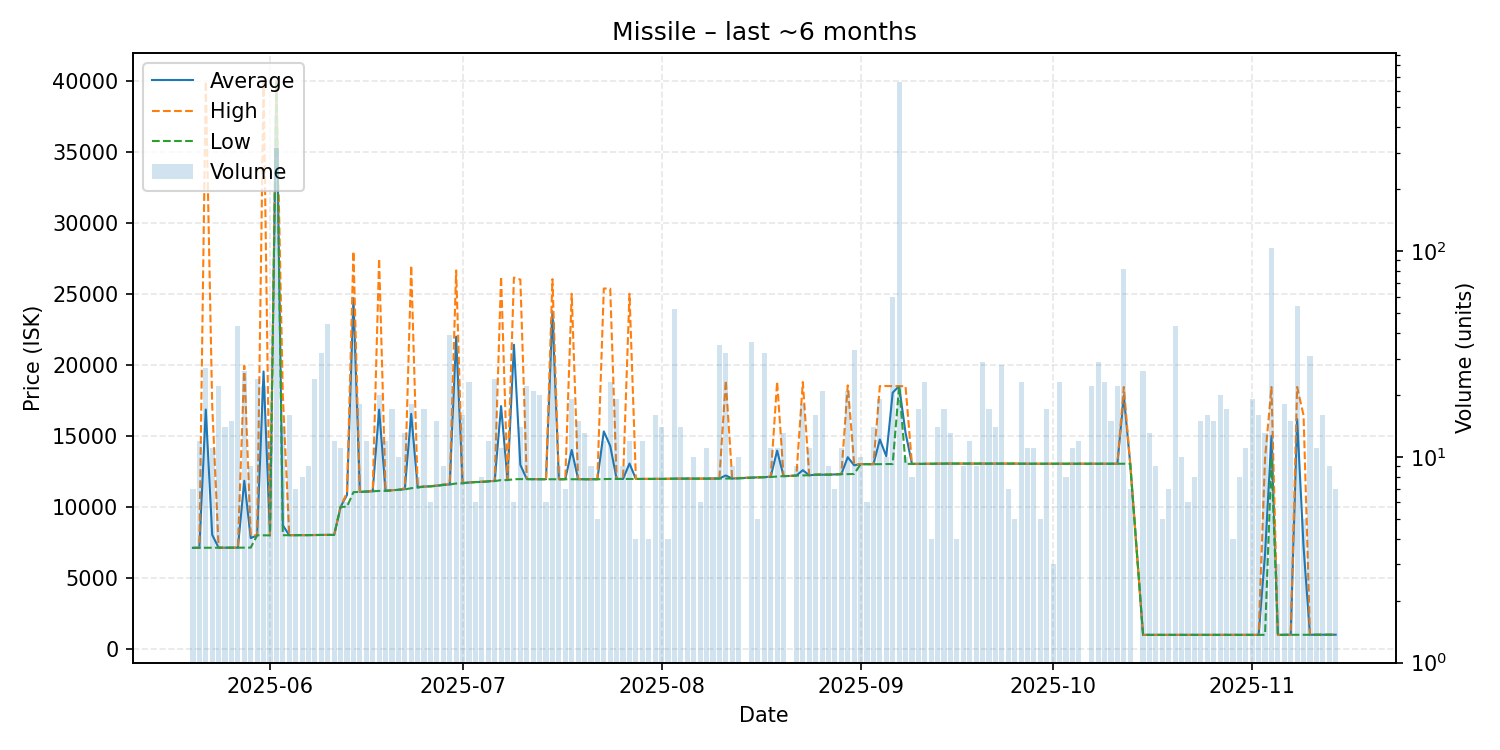

Source data for this figure (header and first rows):
date, average, highest, lowest, order_count, volume
2025-05-20, 7123, 7125, 7120, 7, 7
2025-05-21, 7129, 7130, 7127, 7, 12
2025-05-22, 16857, 39960, 7130, 14, 27
2025-05-23, 8041, 17140, 7131, 5, 11
2025-05-24, 7131, 7131, 7127, 16, 22
2025-05-25, 7134, 7136, 7132, 7, 14
2025-05-26, 7136, 7136, 7136, 12, 15
2025-05-27, 7135, 7136, 7129, 9, 43
2025-05-28, 11843, 19930, 7137, 11, 26
2025-05-29, 7809, 8000, 7138, 7, 9
2025-05-30, 8004, 8004, 8003, 9, 24
2025-05-31, 19531, 39940, 8004, 12, 22
2025-06-01, 8004, 8005, 8004, 10, 12
2025-06-02, 39990, 39990, 39990, 9, 318
2025-06-03, 8713, 17850, 8011, 10, 14
2025-06-04, 8013, 8015, 8013, 9, 16
2025-06-05, 8015, 8015, 8015, 3, 7
2025-06-06, 8016, 8016, 8015, 7, 8
2025-06-07, 8018, 8020, 8018, 7, 9
2025-06-08, 8023, 8031, 8020, 7, 24
2025-06-09, 8032, 8032, 8031, 7, 32
2025-06-10, 8032, 8034, 8032, 7, 44
2025-06-11, 8034, 8036, 8034, 6, 12
2025-06-12, 10005, 10015, 10000, 7, 11
2025-06-13, 10850, 11020, 10020, 6, 6
2025-06-14, 24694, 27980, 11040, 5, 37
2025-06-15, 11061, 11070, 11060, 8, 18
2025-06-16, 11084, 11090, 11080, 10, 12
2025-06-17, 11103, 11110, 11100, 4, 7
2025-06-18, 16848, 27480, 11130, 10, 20
2025-06-19, 11133, 11150, 11130, 5, 12
2025-06-20, 11176, 11180, 11170, 7, 17
2025-06-21, 11209, 11210, 11200, 7, 10
2025-06-22, 11252, 11310, 11235, 5, 13
2025-06-23, 16551, 26990, 11320, 7, 18
2025-06-24, 11391, 11410, 11360, 5, 8
2025-06-25, 11430, 11430, 11430, 11, 17
2025-06-26, 11453, 11460, 11450, 6, 6
2025-06-27, 11495, 11520, 11480, 7, 15
2025-06-28, 11564, 11580, 11540, 8, 9
2025-06-29, 11584, 11590, 11580, 11, 39
2025-06-30, 21986, 26640, 11650, 8, 29
2025-07-01, 11679, 11700, 11660, 10, 16
2025-07-02, 11720, 11720, 11720, 5, 23
2025-07-03, 11752, 11760, 11750, 6, 6
2025-07-04, 11769, 11780, 11750, 7, 8
2025-07-05, 11807, 11820, 11790, 7, 12
2025-07-06, 11830, 11830, 11820, 16, 24
2025-07-07, 17097, 26220, 11890, 7, 11
2025-07-08, 11899, 11930, 11890, 7, 9
2025-07-09, 21410, 26140, 11950, 2, 6
2025-07-10, 12959, 26000, 11960, 9, 14
2025-07-11, 11960, 11970, 11960, 7, 22
2025-07-12, 11953, 11960, 11950, 9, 21
2025-07-13, 11951, 11960, 11950, 13, 20
2025-07-14, 11952, 11960, 11950, 5, 6
2025-07-15, 23767, 26030, 11950, 8, 46
2025-07-16, 11950, 11950, 11950, 7, 9
2025-07-17, 11953, 11960, 11950, 5, 7
2025-07-18, 14011, 25000, 11950, 5, 19
... 117 more rows
